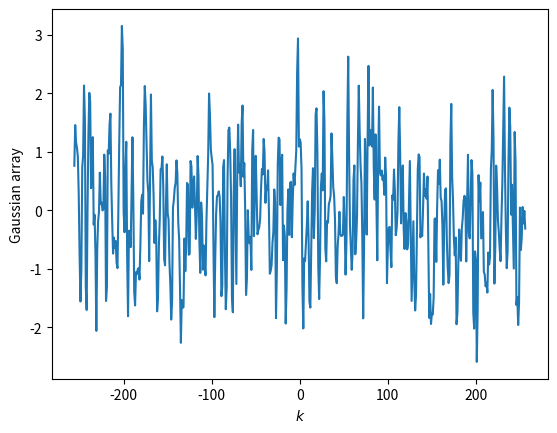

This chart was generated by the following Python code:
"""
DOCSTRING
"""
import numpy as n
import matplotlib.pyplot as plt

m=256

k = n.arange(-m,m+1,1)

values = list(n.random.normal(size=m)+1j*n.random.normal(size=m))
valuesc = [n.conj(i) for i in values]
center = [n.random.normal()]

v = n.array(valuesc+center+values)
v[0]=v[-1]

amplitude = n.sqrt(k**2)

gfield = n.fft.ifft(v * amplitude).real
gfield = gfield - n.mean(gfield)
gfield = gfield/n.std(gfield)

plt.plot(k,gfield)
plt.xlabel("$k$")
plt.ylabel("Gaussian array")
plt.show()
